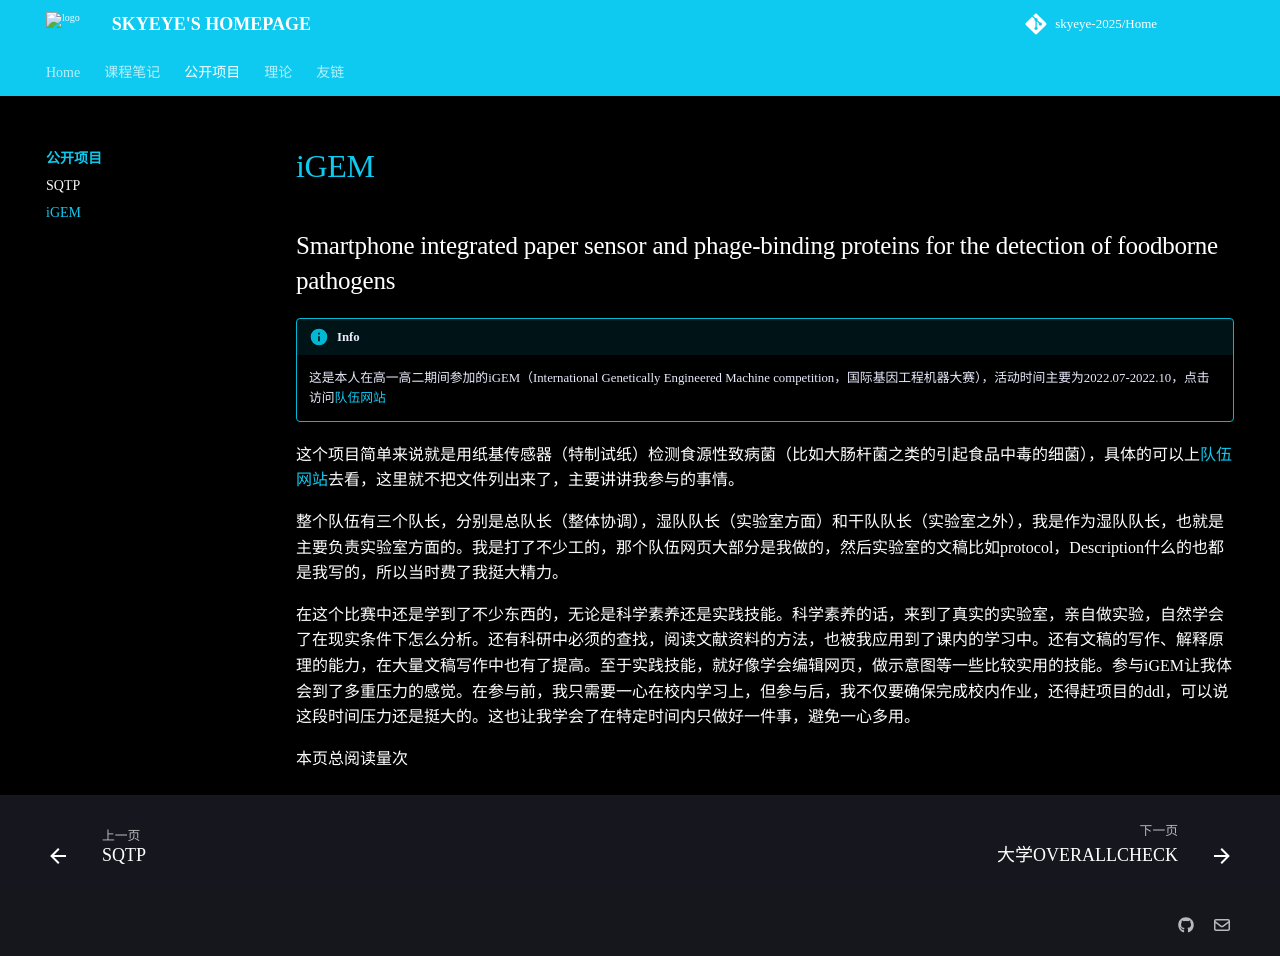

repository: skyeye-2025/Home · page: Projects/iGEM/index.html · generator: mkdocs

---
hide:
    -toc
---

## Smartphone integrated paper sensor and phage-binding proteins for the detection of foodborne pathogens

!!! info
    这是本人在高一高二期间参加的iGEM（International Genetically Engineered Machine competition，国际基因工程机器大赛），活动时间主要为2022.07-2022.10，点击访问[队伍网站](https://2022.igem.wiki/gyhs/)

这个项目简单来说就是用纸基传感器（特制试纸）检测食源性致病菌（比如大肠杆菌之类的引起食品中毒的细菌），具体的可以上[队伍网站](https://2022.igem.wiki/gyhs/)去看，这里就不把文件列出来了，主要讲讲我参与的事情。

整个队伍有三个队长，分别是总队长（整体协调），湿队队长（实验室方面）和干队队长（实验室之外），我是作为湿队队长，也就是主要负责实验室方面的。我是打了不少工的，那个队伍网页大部分是我做的，然后实验室的文稿比如protocol，Description什么的也都是我写的，所以当时费了我挺大精力。

在这个比赛中还是学到了不少东西的，无论是科学素养还是实践技能。科学素养的话，来到了真实的实验室，亲自做实验，自然学会了在现实条件下怎么分析。还有科研中必须的查找，阅读文献资料的方法，也被我应用到了课内的学习中。还有文稿的写作、解释原理的能力，在大量文稿写作中也有了提高。至于实践技能，就好像学会编辑网页，做示意图等一些比较实用的技能。参与iGEM让我体会到了多重压力的感觉。在参与前，我只需要一心在校内学习上，但参与后，我不仅要确保完成校内作业，还得赶项目的ddl，可以说这段时间压力还是挺大的。这也让我学会了在特定时间内只做好一件事，避免一心多用。

本页总阅读量<span id="busuanzi_page_pv"></span>次
